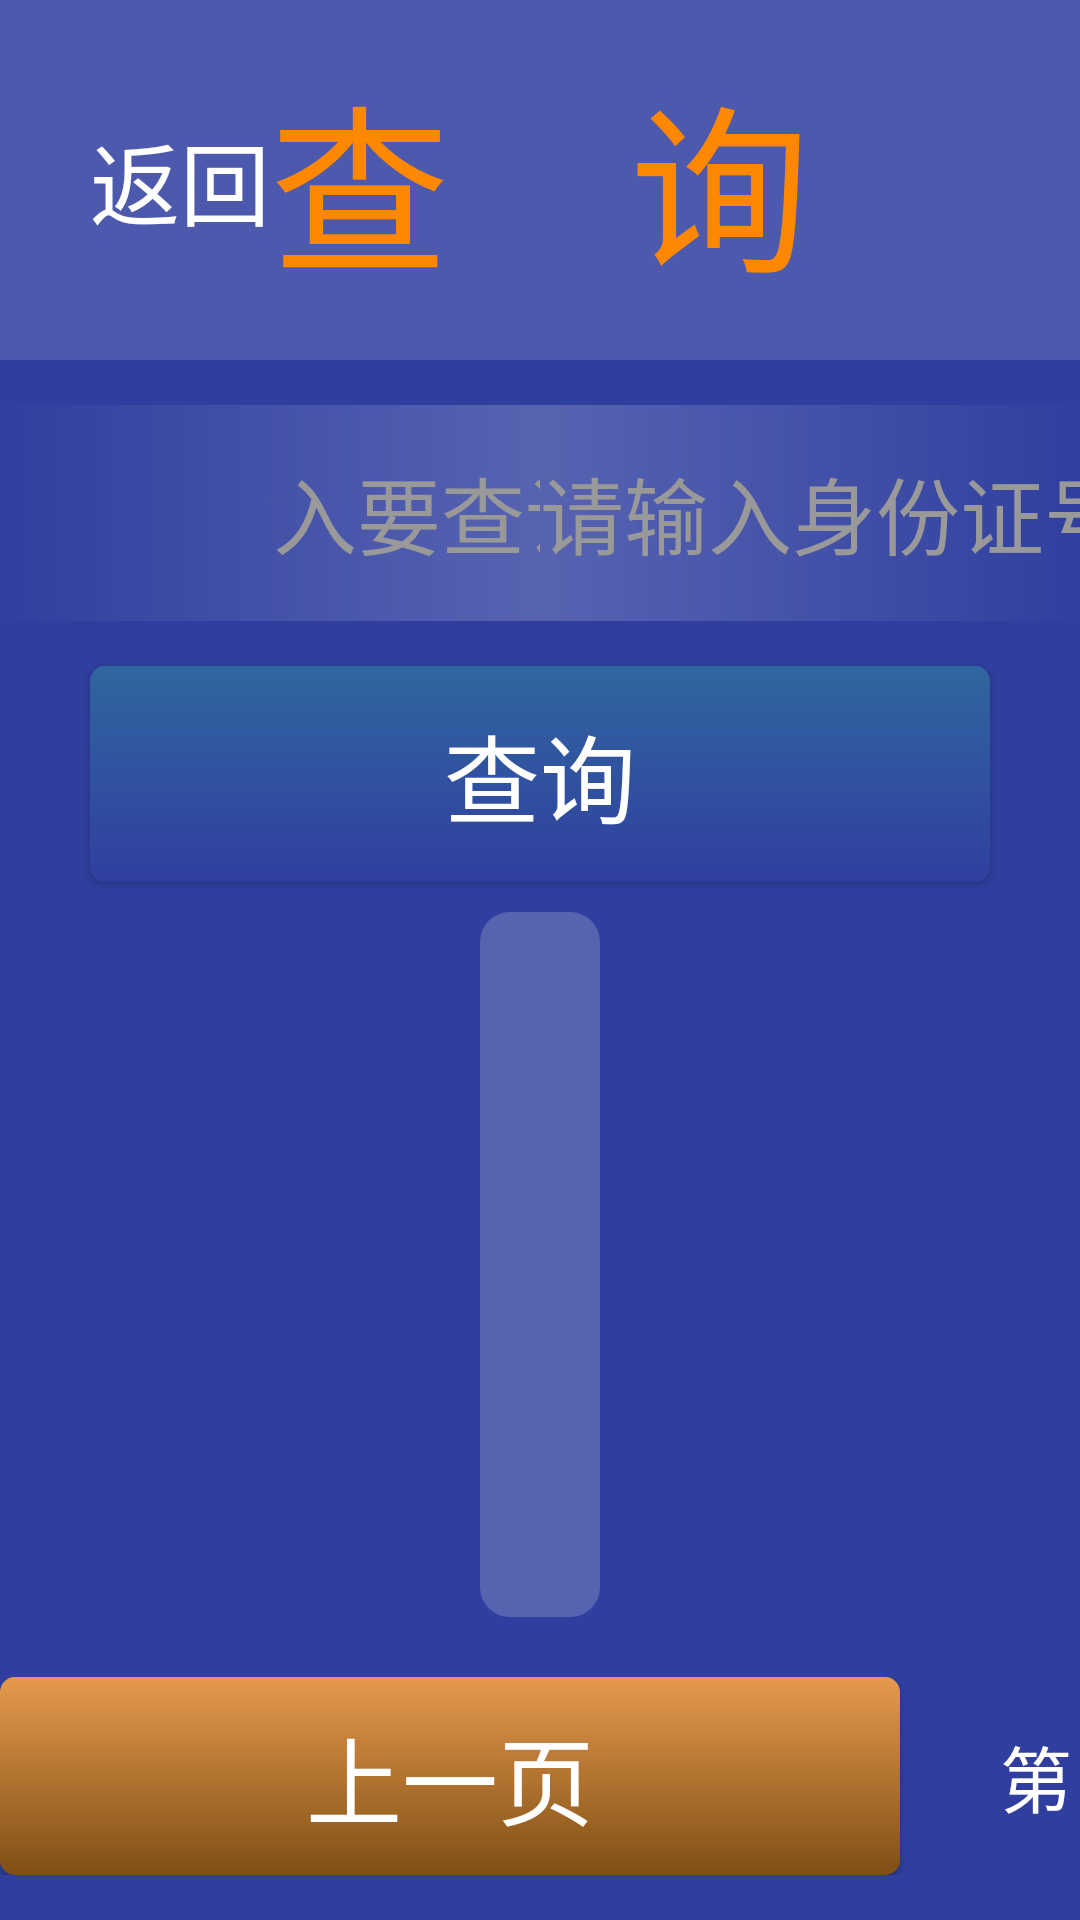

Reconstruct the res/layout file that produces this screen, plus the resources it refers to.
<!-- AndroidManifest.xml: application theme AppTheme -->
<!-- res/layout/activity_search.xml -->
<?xml version="1.0" encoding="utf-8"?>
<LinearLayout xmlns:android="http://schemas.android.com/apk/res/android"
    android:orientation="vertical" android:layout_width="match_parent"
    android:layout_height="match_parent"
    android:focusable="true"
    android:focusableInTouchMode="true"
    android:background="@color/ai_base_all">
    <RelativeLayout
        android:layout_width="match_parent"
        android:layout_height="120dp"
        android:background="#22ffffff"
        >
        <TextView
            android:id="@+id/tv_back"
            android:layout_width="wrap_content"
            android:layout_height="match_parent"
            android:drawableLeft="@drawable/white_to_back"
            android:text="返回"
            android:gravity="center"
            android:textColor="@color/white"
            android:textSize="30sp"
            android:drawablePadding="8dp"
            android:paddingLeft="30dp"
            android:paddingRight="30dp"/>
        <TextView
            android:layout_width="match_parent"
            android:layout_height="match_parent"
            android:gravity="center"
            android:text="查    询"
            android:textColor="@android:color/holo_orange_dark"
            android:textSize="60sp"
            />
    </RelativeLayout>

    <LinearLayout
        android:orientation="horizontal"
        android:layout_width="match_parent"
        android:layout_height="72dp"
        android:background="@drawable/ao_bg_menu_top"
        android:layout_marginTop="15dp">
        <LinearLayout
            android:orientation="horizontal"
            android:layout_width="0dp"
            android:layout_weight="1"
            android:layout_height="match_parent"
            android:gravity="center">
            <TextView
                android:layout_width="wrap_content"
                android:layout_height="match_parent"
                android:text="检测时间："
                android:textColor="#333"
                android:textSize="30sp"
                android:gravity="center_vertical"/>
            <Spinner
                android:id="@+id/spinner"
                android:layout_width="200dp"
                android:layout_height="40dp"
                android:layout_gravity="center_vertical">

            </Spinner>
        </LinearLayout>
        <LinearLayout
            android:orientation="horizontal"
            android:layout_width="0dp"
            android:layout_weight="1"
            android:layout_height="match_parent"
            android:gravity="center">
            <TextView
                android:layout_width="wrap_content"
                android:layout_height="match_parent"
                android:text="姓名："
                android:textColor="#333"
                android:textSize="30sp"
                android:gravity="center_vertical"/>
            <EditText
                android:id="@+id/et_name"
                android:layout_width="320dp"
                android:layout_height="48dp"
                android:text=""
                android:hint="请输入要查询的姓名"
                android:textColorHint="#999"
                android:gravity="center_vertical"
                android:paddingLeft="15dp"
                android:paddingRight="15dp"
                android:background="@drawable/ai_bg_et"
                android:textSize="@dimen/et_setting_text_size"
                android:textColor="#333"
                android:inputType="number"/>
        </LinearLayout>
        <LinearLayout
            android:orientation="horizontal"
            android:layout_width="0dp"
            android:layout_weight="2"
            android:layout_height="match_parent"
            android:gravity="center">
            <TextView
                android:layout_width="wrap_content"
                android:layout_height="match_parent"
                android:text="身份证号："
                android:textColor="#333"
                android:textSize="30sp"
                android:gravity="center_vertical"/>
            <EditText
                android:id="@+id/et_card_num"
                android:layout_width="360dp"
                android:layout_height="48dp"
                android:text=""
                android:hint="请输入身份证号码"
                android:textColorHint="#999"
                android:gravity="center_vertical"
                android:paddingLeft="15dp"
                android:paddingRight="15dp"
                android:background="@drawable/ai_bg_et"
                android:textSize="@dimen/et_setting_text_size"
                android:textColor="#333"
                android:inputType="text"/>
        </LinearLayout>
    </LinearLayout>
    <Button
        android:id="@+id/btn_search"
        android:layout_width="300dp"
        android:layout_height="72dp"
        android:text="查询"
        android:textColor="@color/white"
        android:textSize="32sp"
        android:background="@drawable/ai_bg_search_bn"
        android:layout_gravity="center_horizontal"
        android:layout_marginTop="15dp"/>
    <LinearLayout
        android:orientation="vertical"
        android:layout_width="match_parent"
        android:layout_height="0dp"
        android:layout_weight="1"
        android:layout_marginLeft="160dp"
        android:layout_marginRight="160dp"
        android:layout_marginTop="10dp"
        android:layout_marginBottom="20dp"
        android:background="@drawable/ai_bg_body"
        android:padding="20dp">
        <LinearLayout
            android:orientation="vertical" android:layout_width="match_parent"
            android:layout_height="60dp"
            >
            <LinearLayout
                android:id="@+id/v_body"
                android:orientation="horizontal"
                android:layout_width="match_parent"
                android:layout_height="60dp">

                <TextView
                    android:layout_width="0dp"
                    android:layout_weight="1"
                    android:layout_height="match_parent"
                    android:gravity="center"
                    android:text="姓名"
                    android:textColor="#333"
                    android:textSize="30sp"/>
                <View
                    android:layout_width="1dp"
                    android:layout_height="match_parent"
                    android:layout_marginTop="15dp"
                    android:layout_marginBottom="15dp"
                    android:background="@color/line_other"/>
                <TextView
                    android:layout_width="0dp"
                    android:layout_weight="1"
                    android:layout_height="match_parent"
                    android:gravity="center"
                    android:text="性别"
                    android:textColor="#333"
                    android:textSize="30sp"/>
                <View
                    android:layout_width="1dp"
                    android:layout_height="match_parent"
                    android:layout_marginTop="15dp"
                    android:layout_marginBottom="15dp"
                    android:background="@color/line_other"/>
                <TextView
                    android:layout_width="0dp"
                    android:layout_weight="2.5"
                    android:layout_height="match_parent"
                    android:gravity="center"
                    android:text="身份证号"
                    android:textColor="#333"
                    android:textSize="30sp"/>
                <View
                    android:layout_width="1dp"
                    android:layout_height="match_parent"
                    android:layout_marginTop="15dp"
                    android:layout_marginBottom="15dp"
                    android:background="@color/line_other"/>
                <TextView
                    android:layout_width="0dp"
                    android:layout_weight="2.5"
                    android:layout_height="match_parent"
                    android:gravity="center"
                    android:text="检测时间"
                    android:textColor="#333"
                    android:textSize="30sp"/>
                <View
                    android:layout_width="1dp"
                    android:layout_height="match_parent"
                    android:layout_marginTop="15dp"
                    android:layout_marginBottom="15dp"
                    android:background="@color/line_other"/>
                <TextView
                    android:layout_width="0dp"
                    android:layout_weight="1.5"
                    android:layout_height="match_parent"
                    android:text="检测结果"
                    android:gravity="center"
                    android:textColor="#333"
                    android:textSize="30sp"/>

                
            </LinearLayout>
        </LinearLayout>
        <ListView
            android:id="@+id/lv"
            android:layout_width="match_parent"
            android:layout_height="match_parent"
            android:divider="@null"
            android:layout_marginTop="10dp"/>


    </LinearLayout>
    <LinearLayout
        android:orientation="horizontal"
        android:layout_width="wrap_content"
        android:layout_height="66dp"
        android:layout_gravity="center_horizontal"
        android:layout_marginBottom="15dp">
        <Button
            android:id="@+id/btn_pre"
            android:layout_width="300dp"
            android:layout_height="match_parent"
            android:text="上一页"
            android:textColor="@color/white"
            android:textSize="32sp"
            android:background="@drawable/bg_btn_sure"
            android:layout_gravity="center_horizontal"
            />
        <TextView
            android:id="@+id/tv_page"
            android:layout_width="140dp"
            android:layout_height="match_parent"
            android:textSize="24sp"
            android:text="第 1 页"
            android:textColor="@color/white"
            android:gravity="center"/>
        <Button
            android:id="@+id/btn_next"
            android:layout_width="300dp"
            android:layout_height="match_parent"
            android:text="下一页"
            android:textColor="@color/white"
            android:textSize="32sp"
            android:background="@drawable/bg_btn_sure"
            android:layout_gravity="center_horizontal"
            />

    </LinearLayout>
</LinearLayout>
<!-- resources referenced by this layout -->
<resources>
  <color name="ai_base_all">#303F9F</color>
  <color name="line_other">#40ffffff</color>
  <dimen name="et_setting_text_size">28sp</dimen>
  <!-- drawable ai_bg_body (drawable) -->
  <?xml version="1.0" encoding="utf-8"?>
  <shape xmlns:android="http://schemas.android.com/apk/res/android">
      <corners android:radius="10dp"/>
      <solid android:color="#30ffffff"/>
  </shape>
  <!-- drawable ai_bg_search_bn (drawable) -->
  <?xml version="1.0" encoding="utf-8"?>
  <shape xmlns:android="http://schemas.android.com/apk/res/android">
      <corners android:radius="5dp"/>
      <gradient
          android:startColor="#30669F"
          android:endColor="#303F9F"
          android:angle="-45"/>
  </shape>
  <!-- drawable ao_bg_menu_top (drawable) -->
  <?xml version="1.0" encoding="utf-8"?>
  <shape xmlns:android="http://schemas.android.com/apk/res/android">
      <gradient android:startColor="#00ffffff"
          android:centerColor="#30ffffff"
          android:endColor="#00ffffff"/>
  </shape>
  <!-- drawable bg_btn_sure (drawable) -->
  <?xml version="1.0" encoding="utf-8"?>
  <shape xmlns:android="http://schemas.android.com/apk/res/android">
      <corners android:radius="5dp"/>
      <gradient
          android:startColor="#E6994E"
          android:endColor="#7F4F14"
          android:angle="-45"/>
      
  </shape>
  <style name="AppTheme" parent="Theme.AppCompat.Light.DarkActionBar">
          
          <item name="colorPrimary">@color/colorPrimary</item>
          <item name="colorPrimaryDark">@color/colorPrimaryDark</item>
          <item name="colorAccent">@color/colorAccent</item>
      </style>
  <color name="colorPrimary">#3F51B5</color>
  <color name="colorPrimaryDark">#303F9F</color>
  <color name="colorAccent">#FF4081</color>
  <!-- not gathered from this repository: default colours our renderer supplied (Android Studio template values) -->
  <color name="white">#FFFFFFFF</color>
</resources>
